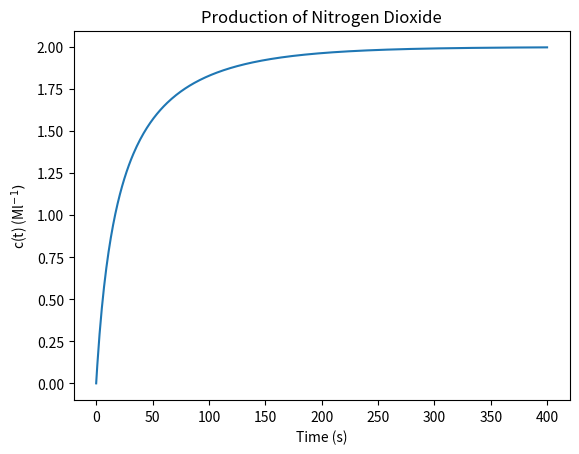

Python code for this plot:
# Program_7b.py: Production of Nitrogen Dioxide.
import numpy as np
import matplotlib.pyplot as plt
from scipy.integrate import odeint
k , a0 , b0 , c0 = 0.00713 , 4 , 1, 0
def ode(c , t):
  dcdt = k * (a0 - c)**2 * (b0 - c / 2)
  return dcdt
t = np.linspace(0 , 400 , 401) # t=[0,1,2,...,400]
c = odeint(ode , c0 , t)
plt.xlabel("Time (s)")
plt.ylabel("c(t) (Ml$^{-1})$")
plt.title("Production of Nitrogen Dioxide")
plt.plot(t , c)
print("c(100) = ", c[100], "Moles per litre")
plt.show()